Image classification data set "dataset" (votero2/Object_Detection on GitHub). Class labels (6): bottle, cup, desodorant, flash drive, keys, pen.

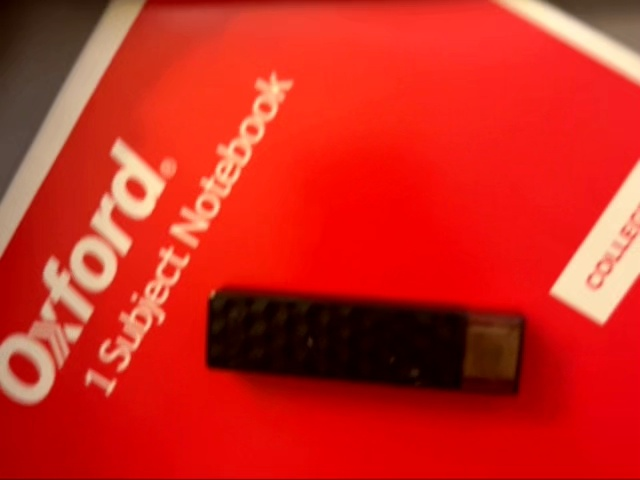
Label: flash drive

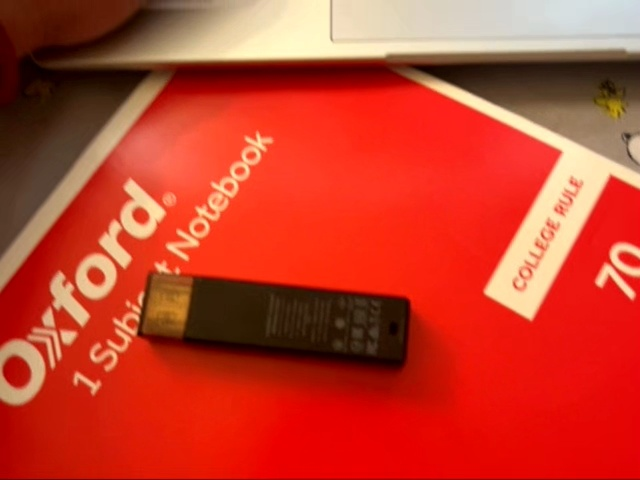
Label: flash drive

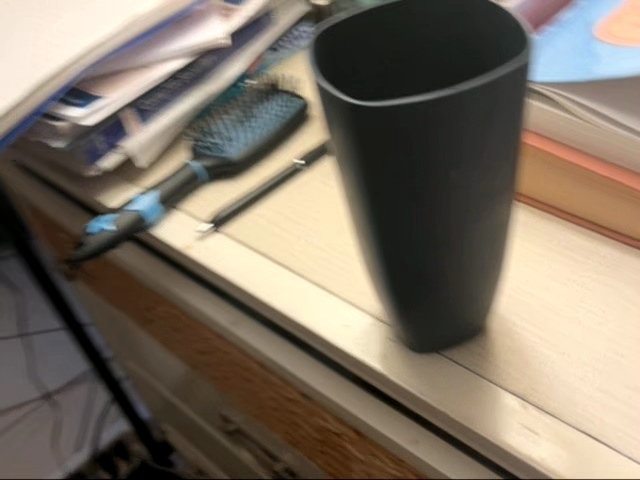
Label: cup

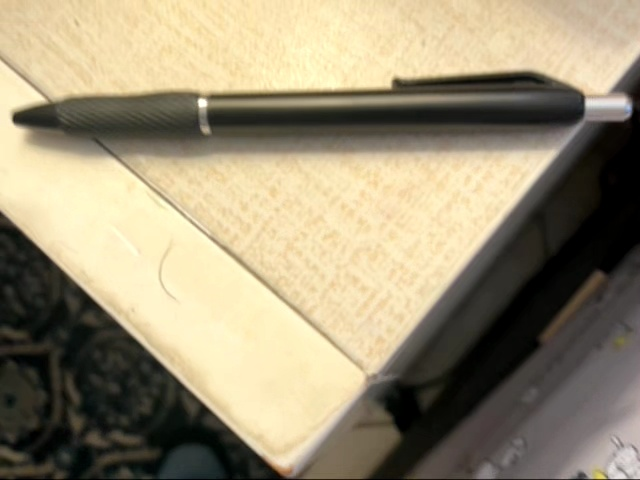
Label: pen

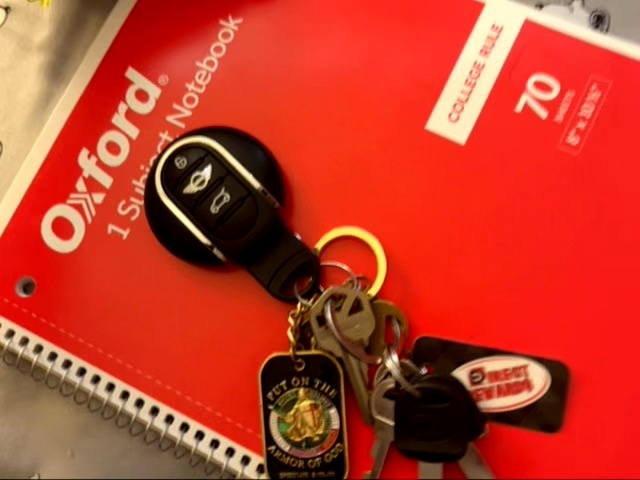
Label: keys

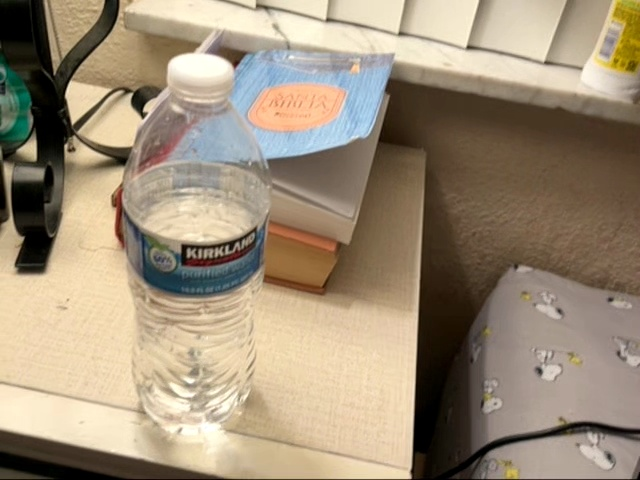
Label: bottle
